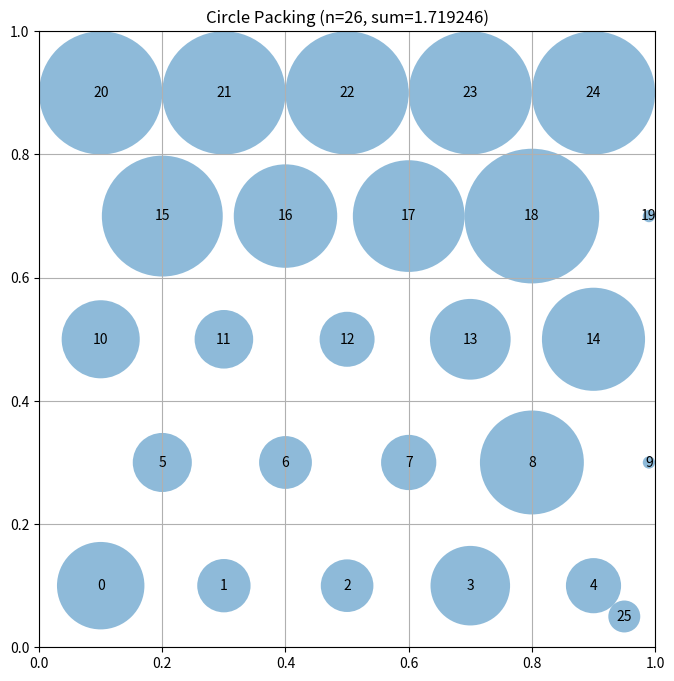

Write Python code to recreate this figure.
# EVOLVE-BLOCK-START
"""Constructor-based circle packing for n=26 circles"""
import numpy as np


def construct_packing():
    """
    Construct a specific arrangement of 26 circles in a unit square
    that attempts to maximize the sum of their radii.

    Returns:
        Tuple of (centers, radii, sum_of_radii)
        centers: np.array of shape (26, 2) with (x, y) coordinates
        radii: np.array of shape (26) with radius of each circle
        sum_of_radii: Sum of all radii
    """
    # Initialize arrays for 26 circles
    n = 26
    centers = np.zeros((n, 2))

    # Place circles in a structured pattern
    # This is a simple pattern - evolution will improve this

    # Use a staggered grid (hexagonal-ish) approach for 26 circles
    # 5 rows of 5 circles = 25, plus 1 extra. 
    idx = 0
    rows, cols = 5, 5
    dx = 1.0 / (cols)
    dy = 1.0 / (rows)
    
    for r in range(rows):
        for c in range(cols):
            if idx < n:
                # Stagger every other row to approach hexagonal packing
                shift = 0.5 * dx if r % 2 == 1 else 0.0
                x = (c + 0.5) * dx + shift
                y = (r + 0.5) * dy
                centers[idx] = [x, y]
                idx += 1
    
    # Place the 26th circle in a remaining gap
    if idx < n:
        centers[idx] = [0.95, 0.05]

    centers = np.clip(centers, 0.01, 0.99)

    # Compute maximum valid radii for this configuration
    radii = compute_max_radii(centers)

    # Calculate the sum of radii
    sum_radii = np.sum(radii)

    return centers, radii, sum_radii


def compute_max_radii(centers):
    """
    Compute the maximum possible radii for each circle position
    such that they don't overlap and stay within the unit square.

    Args:
        centers: np.array of shape (n, 2) with (x, y) coordinates

    Returns:
        np.array of shape (n) with radius of each circle
    """
    n = centers.shape[0]
    radii = np.ones(n)

    # First, limit by distance to square borders
    for i in range(n):
        x, y = centers[i]
        # Distance to borders
        radii[i] = min(x, y, 1 - x, 1 - y)

    # Then, limit by distance to other circles
    # Each pair of circles with centers at distance d can have
    # sum of radii at most d to avoid overlap
    for i in range(n):
        for j in range(i + 1, n):
            dist = np.sqrt(np.sum((centers[i] - centers[j]) ** 2))

            # If current radii would cause overlap
            if radii[i] + radii[j] > dist:
                # Scale both radii proportionally
                scale = dist / (radii[i] + radii[j])
                radii[i] *= scale
                radii[j] *= scale

    return radii


# EVOLVE-BLOCK-END


# This part remains fixed (not evolved)
def run_packing():
    """Run the circle packing constructor for n=26"""
    centers, radii, sum_radii = construct_packing()
    return centers, radii, sum_radii


def visualize(centers, radii):
    """
    Visualize the circle packing

    Args:
        centers: np.array of shape (n, 2) with (x, y) coordinates
        radii: np.array of shape (n) with radius of each circle
    """
    import matplotlib.pyplot as plt
    from matplotlib.patches import Circle

    fig, ax = plt.subplots(figsize=(8, 8))

    # Draw unit square
    ax.set_xlim(0, 1)
    ax.set_ylim(0, 1)
    ax.set_aspect("equal")
    ax.grid(True)

    # Draw circles
    for i, (center, radius) in enumerate(zip(centers, radii)):
        circle = Circle(center, radius, alpha=0.5)
        ax.add_patch(circle)
        ax.text(center[0], center[1], str(i), ha="center", va="center")

    plt.title(f"Circle Packing (n={len(centers)}, sum={sum(radii):.6f})")
    plt.show()


if __name__ == "__main__":
    centers, radii, sum_radii = run_packing()
    print(f"Sum of radii: {sum_radii}")
    # AlphaEvolve improved this to 2.635

    # Uncomment to visualize:
    visualize(centers, radii)
